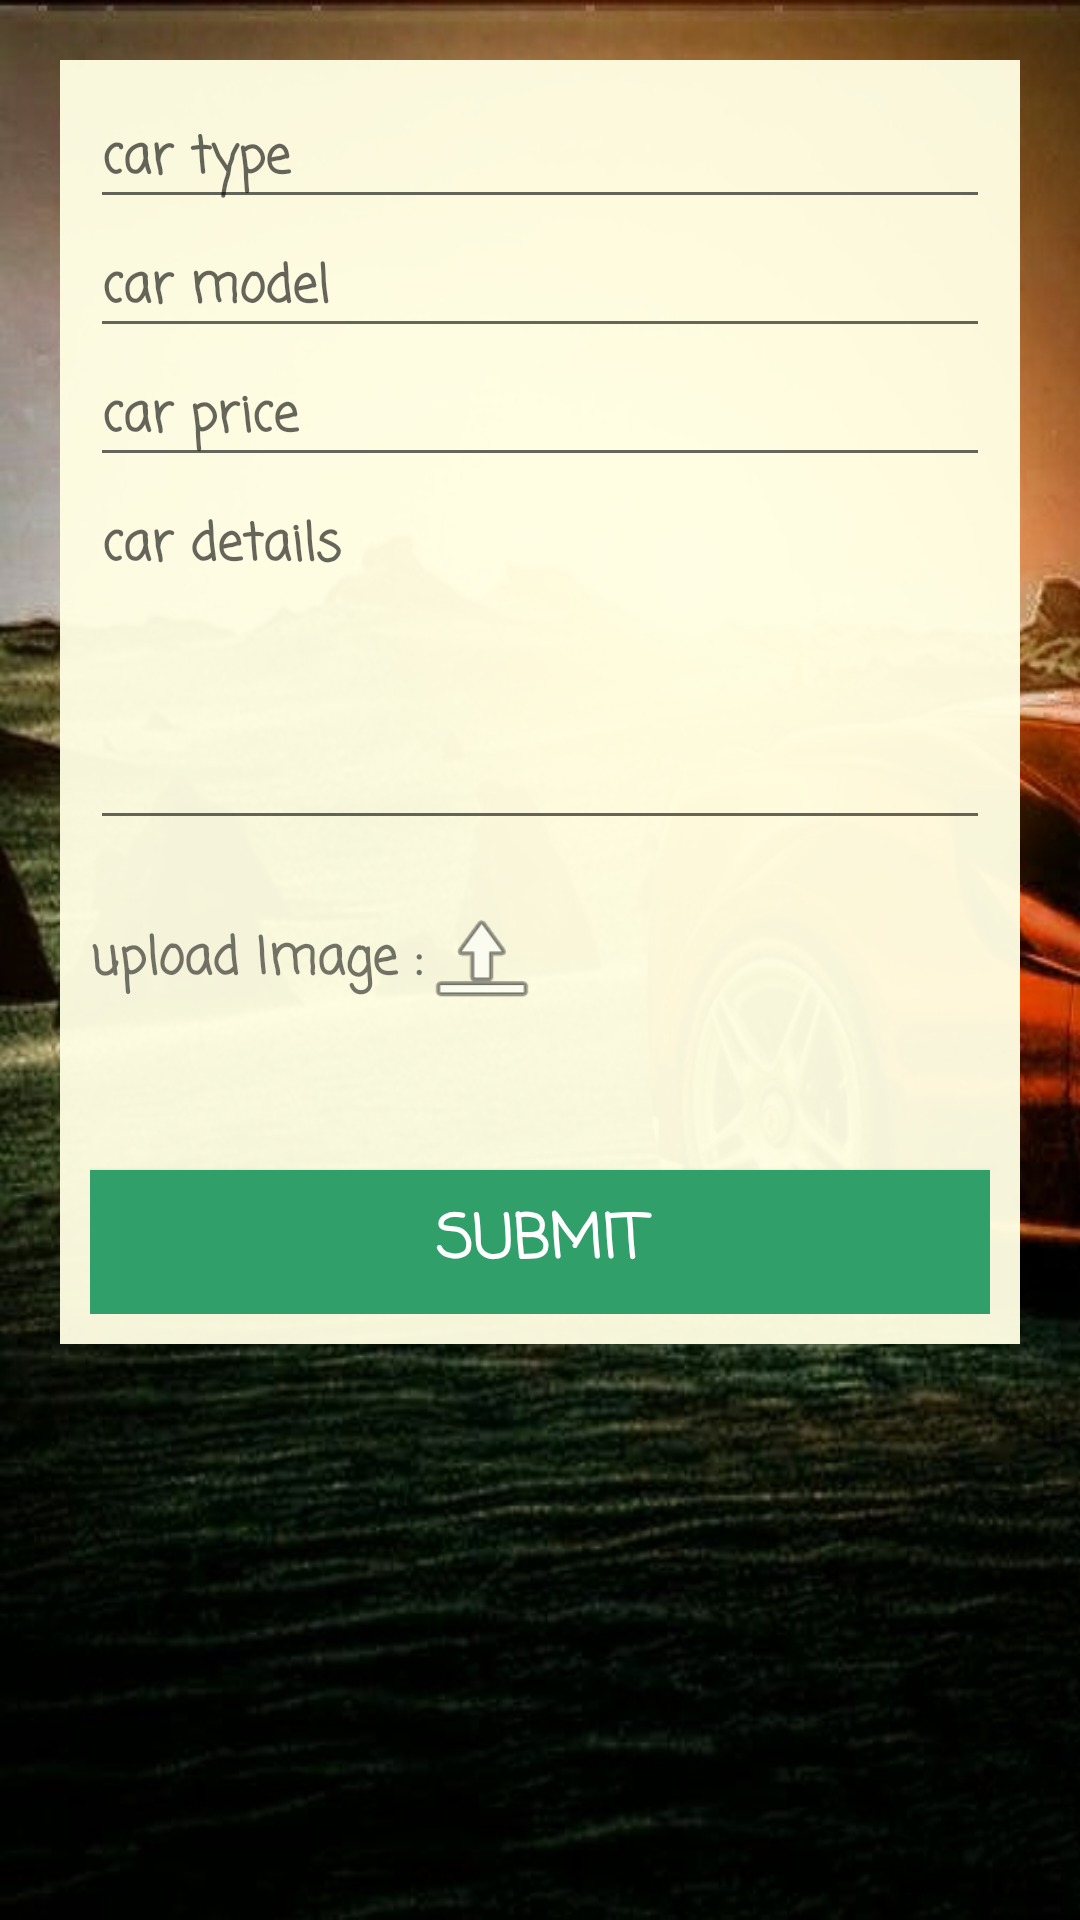

This screen was rendered from an Android layout file. Write that file and the resources it references.
<!-- AndroidManifest.xml: application theme AppTheme -->
<!-- res/layout/sale_request_customer.xml -->
<ScrollView
    android:layout_width="match_parent"
    android:layout_height="match_parent"
    android:background="@drawable/bg1"
    android:orientation="vertical"
    xmlns:android="http://schemas.android.com/apk/res/android">
    <LinearLayout xmlns:android="http://schemas.android.com/apk/res/android"
        android:layout_width="match_parent"
        android:layout_height="match_parent"
        android:orientation="vertical">


        <LinearLayout
            android:layout_width="match_parent"
            android:layout_height="wrap_content"
            android:orientation="vertical"
            android:background="@color/baj"
            android:layout_gravity="center"
            android:padding="10dp"
            android:layout_margin="20dp">



            <EditText
                android:layout_width="match_parent"
                android:layout_height="wrap_content"
                android:text=""
                android:id="@+id/car_type"
                android:hint="@string/car_type"
                android:fontFamily="casual"
                android:textStyle="bold"
                android:textSize="17dp"/>
            <EditText
                android:layout_width="match_parent"
                android:layout_height="wrap_content"
                android:text=""
                android:id="@+id/car_model"
                android:hint="@string/car_model"
                android:fontFamily="casual"
                android:textStyle="bold"
                android:textSize="17dp"/>
            <EditText
                android:layout_width="match_parent"
                android:layout_height="wrap_content"
                android:text=""
                android:id="@+id/car_price"
                android:hint="@string/price_car"
                android:fontFamily="casual"
                android:textStyle="bold"
                android:textSize="17dp"/>


            <EditText
                android:layout_width="match_parent"
                android:layout_height="wrap_content"
                android:text=""
                android:id="@+id/car_details"
                android:lines="4"
                android:gravity="top"
                android:hint="@string/car_details"
                android:fontFamily="casual"
                android:textStyle="bold"
                android:textSize="17dp"/>
            <LinearLayout
                android:layout_width="match_parent"
                android:layout_height="wrap_content"
                android:orientation="horizontal"
                >

                <TextView
                    android:layout_width="wrap_content"
                    android:layout_height="wrap_content"
                    android:textSize="17dp"
                    android:fontFamily="casual"
                    android:layout_gravity="center_vertical"
                    android:textStyle="bold"
                    android:text="@string/upload_Image"
                    />
                <ImageButton
                    android:layout_width="40dp"
                    android:id="@+id/img"
                    android:layout_height="40dp"
                    android:layout_gravity="center"
                    android:background="@android:drawable/ic_menu_upload"
                    />
                <ImageView
                    android:layout_width="80dp"
                    android:layout_height="80dp"
                    android:id="@+id/showImage"/>

            </LinearLayout>
            <Button
                android:layout_width="match_parent"
                android:layout_height="wrap_content"
                android:text="@string/submit"
                android:textColor="@color/white"
                android:textSize="20dp"
                android:id="@+id/add_car"
                android:layout_marginTop="30dp"
                android:fontFamily="casual"
                android:textStyle="bold"
                android:background="@color/colorPrimaryDark"/>


        </LinearLayout>


    </LinearLayout>
</ScrollView>
<!-- resources referenced by this layout -->
<resources>
  <color name="baj">#f5fffee3</color>
  <color name="colorPrimaryDark">#309f69</color>
  <color name="white">#fff</color>
  <!-- drawable bg1: jpg bitmap (drawable, 54609 bytes) -->
  <string name="car_details">car details</string>
  <string name="car_model">car model</string>
  <string name="car_type">car type</string>
  <string name="price_car">car price</string>
  <string name="submit">submit</string>
  <string name="upload_Image">upload Image :</string>
  <style name="AppTheme" parent="Theme.AppCompat.Light.NoActionBar">
          
          <item name="colorPrimary">@color/colorPrimary</item>
          <item name="colorPrimaryDark">@color/colorPrimaryDark</item>
          <item name="colorAccent">@color/colorAccent</item>
      </style>
  <color name="colorPrimary">#3fb57c</color>
  <color name="colorAccent">#fe9fa353</color>
</resources>
